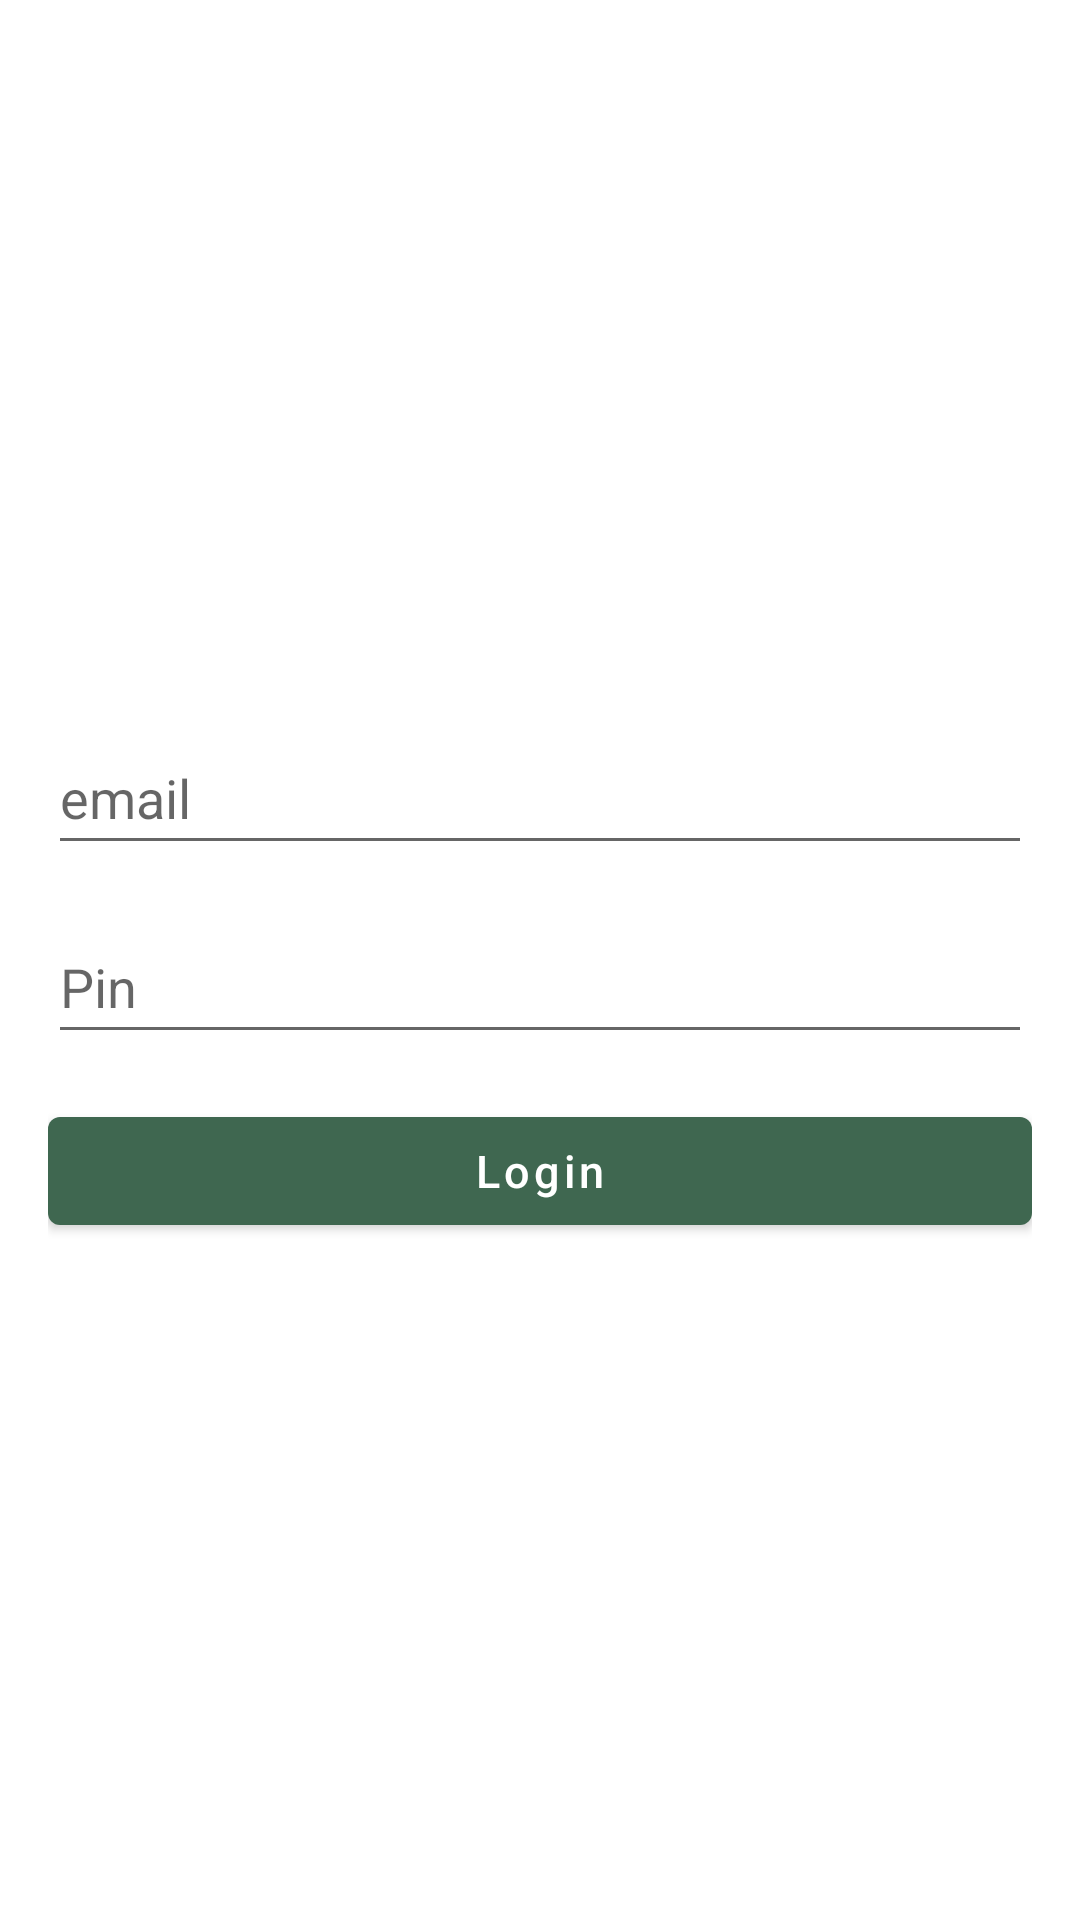

This screen was rendered from an Android layout file. Write that file and the resources it references.
<!-- AndroidManifest.xml: application theme Theme.FarmGuru -->
<!-- res/layout/content_login.xml -->
<?xml version="1.0" encoding="utf-8"?>
<RelativeLayout xmlns:android="http://schemas.android.com/apk/res/android"
    xmlns:app="http://schemas.android.com/apk/res-auto"
    android:layout_width="match_parent"
    android:layout_height="match_parent"
    app:layout_behavior="@string/appbar_scrolling_view_behavior">

    <ProgressBar
        android:foregroundGravity="center_horizontal|center"
        android:id="@+id/progressbar"
        android:layout_width="match_parent"
        android:layout_height="wrap_content"
        android:layout_centerInParent="true"
        style="?android:attr/progressBarStyle"
        android:layout_marginTop="?attr/actionBarSize"
        android:visibility="gone"/>
    <LinearLayout
        android:layout_width="match_parent"
        android:layout_height="wrap_content"
        android:paddingBottom="@dimen/activity_vertical_margin"
        android:paddingLeft="@dimen/activity_horizontal_margin"
        android:paddingRight="@dimen/activity_horizontal_margin"
        android:paddingTop="@dimen/activity_vertical_margin"
        android:layout_marginTop="50dp"
       android:layout_centerInParent="true"
        android:orientation="vertical">

    
        <EditText
            android:id="@+id/loginEmail"
            android:layout_width="match_parent"
            android:layout_height="wrap_content"
            android:layout_marginTop="15dp"
            android:hint="@string/email"
            android:inputType="text"
            android:minHeight="48dp" />

    
        <EditText
            android:id="@+id/loginPassword"
            android:layout_width="match_parent"
            android:layout_height="wrap_content"
            android:layout_marginTop="15dp"
            android:hint="@string/passWord"
            android:inputType="textPassword"
            android:minHeight="48dp" />


        <Button
            android:id="@+id/btnLinkToLogIn"
            android:layout_width="fill_parent"
            android:layout_height="wrap_content"
            android:background="@null"
            android:text="@string/btn_link_to_login"
            android:textAllCaps="false"
            android:textSize="15dp"
            android:textColor="@color/white"
            android:layout_marginTop="15dp"/>

    </LinearLayout>


</RelativeLayout>
<!-- resources referenced by this layout -->
<resources>
  <color name="white">#FFFFFFFF</color>
  <dimen name="activity_horizontal_margin">16dp</dimen>
  <dimen name="activity_vertical_margin">16dp</dimen>
  <string name="btn_link_to_login">Login</string>
  <string name="email">email</string>
  <string name="passWord">Pin</string>
  <style name="Theme.FarmGuru" parent="Theme.MaterialComponents.DayNight.DarkActionBar">
          
          <item name="colorPrimary">@color/purple_500</item>
          <item name="colorPrimaryVariant">@color/purple_700</item>
          <item name="colorOnPrimary">@color/white</item>
          
          <item name="colorSecondary">@color/teal_200</item>
          <item name="colorSecondaryVariant">@color/teal_700</item>
          <item name="colorOnSecondary">@color/black</item>
          <item name="android:textColor">#FFFFFF</item>
          
          <item name="android:statusBarColor" tools:targetApi="l">?attr/colorPrimaryVariant</item>
          <item name="android:windowAnimationStyle">@style/CustomActivityAnimation</item>
          
      </style>
  <color name="purple_500">#3F6750</color>
  <color name="purple_700">#FF3700B3</color>
  <color name="teal_200">#FF03DAC5</color>
  <color name="teal_700">#0F84EC</color>
  <color name="black">#FF000000</color>
  <style name="CustomActivityAnimation" parent="@android:style/Animation.Activity">
         
  
          <item name="android:activityOpenEnterAnimation">@anim/left_to_right</item>
          <item name="android:activityOpenExitAnimation">@anim/right_to_left</item>
         
      </style>
</resources>
